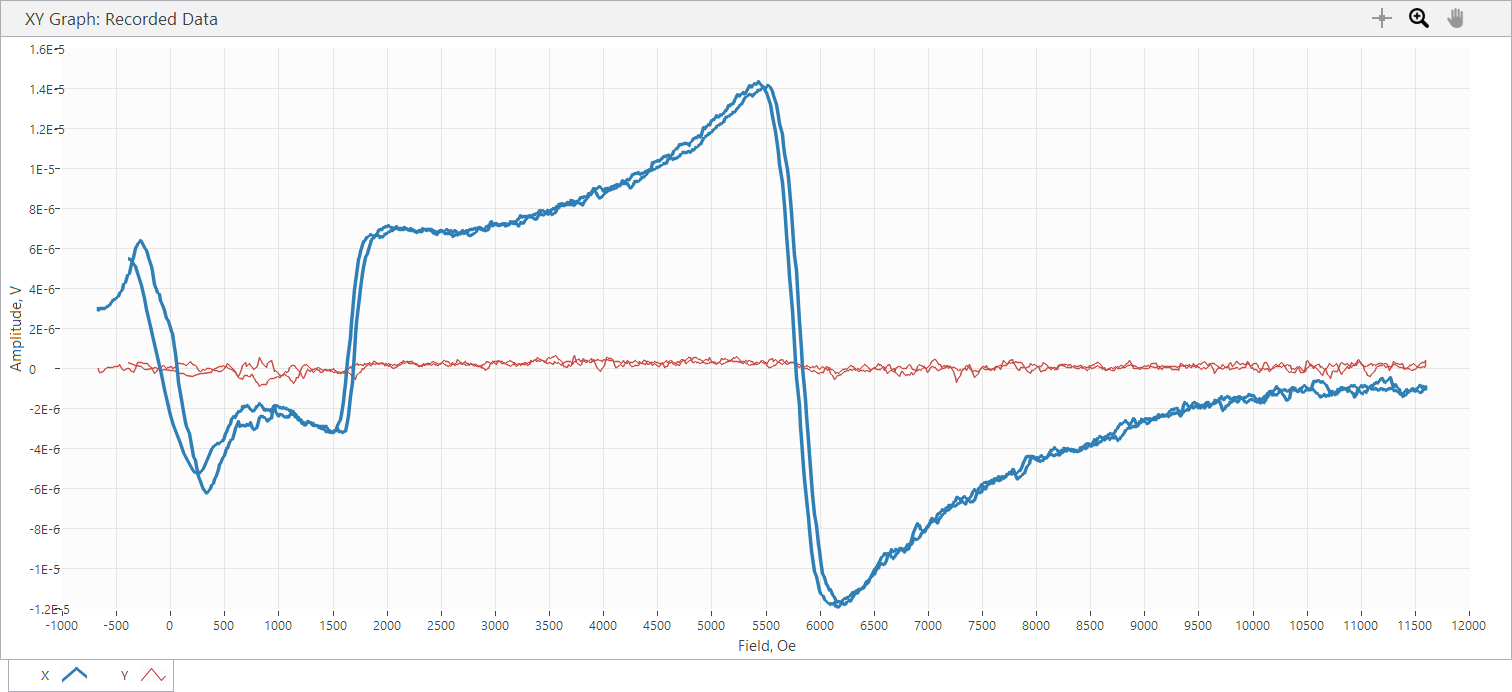

The table this chart was drawn from, first rows:
Sample Name, AUS25x23_24G
Freq, 24, GHz, Power, 10, dBm
SR850: f = 25 Hz; phase = 96 deg; output…
Time, Field, X, Y, R, theta
s, Oe, V, V, V, deg
3.380000E-5, -6.659000E+2, 3.045440E-6, -1.490130E-8, 3.045476E-6, -2.803453E-1, 
6.365160E-2, -6.659000E+2, 3.045440E-6, -1.490130E-8, 3.045476E-6, -2.803453E-1, 
2.635476E-1, -6.647000E+2, 2.896430E-6, 1.490130E-8, 2.896468E-6, 2.947677E-1, 
4.619427E-1, -6.644000E+2, 2.913190E-6, -1.043090E-7, 2.915057E-6, -2.050643E+0, 
6.624006E-1, -6.569000E+2, 2.978380E-6, -2.086170E-7, 2.985677E-6, -4.006669E+0, 
8.629297E-1, -6.569000E+2, 2.978380E-6, -2.086170E-7, 2.984553E-6, -3.685628E+0, 
1.062334E+0, -6.227000E+2, 3.023090E-6, -1.359740E-7, 3.026146E-6, -2.575341E+0, 
1.262842E+0, -6.095000E+2, 3.008190E-6, -6.333040E-8, 3.008857E-6, -1.206050E+0, 
1.462282E+0, -5.812000E+2, 3.093870E-6, 4.470370E-8, 3.094193E-6, 8.278160E-1, 
1.662726E+0, -5.655000E+2, 3.149750E-6, 7.264360E-8, 3.150588E-6, 1.321195E+0, 
1.862251E+0, -5.356000E+2, 3.395620E-6, 5.960510E-8, 3.396143E-6, 1.005640E+0, 
2.062682E+0, -5.192000E+2, 3.434730E-6, 1.005830E-7, 3.436202E-6, 1.677376E+0, 
2.262125E+0, -4.867000E+2, 3.602370E-6, 1.173470E-7, 3.604281E-6, 1.865747E+0, 
2.463553E+0, -4.721000E+2, 3.740210E-6, 1.899910E-7, 3.745032E-6, 2.907947E+0, 
2.662115E+0, -4.457000E+2, 3.956290E-6, -5.215430E-8, 3.956634E-6, -7.552652E-1, 
2.863508E+0, -4.323000E+2, 4.179800E-6, -1.229350E-7, 4.181607E-6, -1.684680E+0, 
2.863508E+0, -4.323000E+2, 4.179800E-6, -1.229350E-7, 4.302843E-6, -3.968472E-1, 
3.262471E+0, -3.958000E+2, 4.662230E-6, -1.117590E-8, 4.662243E-6, -1.373443E-1, 
3.461903E+0, -3.819000E+2, 4.733010E-6, -9.313280E-9, 4.733019E-6, -1.127424E-1, 
3.663421E+0, -3.735000E+2, 4.975150E-6, -9.872060E-8, 4.976129E-6, -1.136756E+0, 
3.862869E+0, -3.524000E+2, 5.414740E-6, -1.396990E-7, 5.416542E-6, -1.477890E+0, 
4.062298E+0, -3.441000E+2, 5.554440E-6, -2.011670E-7, 5.558082E-6, -2.074194E+0, 
4.261811E+0, -3.239000E+2, 5.994020E-6, 2.421450E-8, 5.994069E-6, 2.314609E-1, 
4.462242E+0, -3.144000E+2, 6.075980E-6, 1.620510E-7, 6.078141E-6, 1.527760E+0, 
4.662745E+0, -3.060000E+2, 6.191460E-6, 3.241020E-7, 6.199937E-6, 2.996505E+0, 
4.862168E+0, -2.827000E+2, 6.416840E-6, 3.110640E-7, 6.424375E-6, 2.775309E+0, 
5.063637E+0, -2.738000E+2, 6.329300E-6, 2.980250E-7, 6.336313E-6, 2.695870E+0, 
5.262112E+0, -2.525000E+2, 6.141170E-6, 2.421460E-7, 6.145942E-6, 2.258000E+0, 
5.462589E+0, -2.433000E+2, 6.031270E-6, 2.365570E-7, 6.035907E-6, 2.246090E+0, 
5.663090E+0, -2.216000E+2, 5.919520E-6, 2.626350E-7, 5.925343E-6, 2.540411E+0, 
5.863487E+0, -2.123000E+2, 5.746290E-6, 2.533220E-7, 5.751871E-6, 2.524218E+0, 
6.062986E+0, -2.009000E+2, 5.530220E-6, 1.620510E-7, 5.532594E-6, 1.678447E+0, 
6.263518E+0, -1.789000E+2, 5.111130E-6, 5.587960E-8, 5.111435E-6, 6.263855E-1, 
6.461904E+0, -1.681000E+2, 4.839180E-6, 5.587960E-8, 4.839338E-6, -4.631201E-1, 
6.662442E+0, -1.458000E+2, 4.194710E-6, -2.346940E-7, 4.201270E-6, -3.202360E+0, 
6.861849E+0, -1.348000E+2, 3.941390E-6, -1.639140E-7, 3.944797E-6, -2.381437E+0, 
7.063341E+0, -1.247000E+2, 3.818450E-6, -3.911580E-8, 3.818650E-6, -5.869114E-1, 
7.262796E+0, -1.029000E+2, 3.678740E-6, -6.519300E-8, 3.679318E-6, -1.015264E+0, 
7.462236E+0, -9.000000E+1, 3.406790E-6, 6.891830E-8, 3.407487E-6, 1.158918E+0, 
7.462236E+0, -9.000000E+1, 3.406790E-6, 6.891830E-8, 3.049848E-6, 3.080845E+0, 
7.862184E+0, -5.960000E+1, 2.896430E-6, 9.313270E-8, 2.897927E-6, 1.841672E+0, 
8.063692E+0, -4.040000E+1, 2.522040E-6, 1.676390E-8, 2.522096E-6, 3.808372E-1, 
8.262140E+0, -2.920000E+1, 2.469880E-6, 3.911580E-8, 2.470190E-6, 9.073246E-1, 
8.462532E+0, -1.700000E+1, 2.328320E-6, 3.911580E-8, 2.328649E-6, 9.624792E-1, 
8.663048E+0, 3.600000E+0, 1.847750E-6, 8.381950E-8, 1.849650E-6, 2.597328E+0, 
8.863508E+0, 1.310000E+1, 1.732270E-6, -1.676390E-8, 1.732351E-6, -5.544579E-1, 
9.061913E+0, 3.420000E+1, 1.063580E-6, 5.029160E-8, 1.064768E-6, 2.707226E+0, 
9.262453E+0, 4.320000E+1, 7.431990E-7, 6.333040E-8, 7.458924E-7, 4.870593E+0, 
9.461934E+0, 6.430000E+1, -1.676390E-7, 2.924370E-7, 3.370790E-7, 1.198234E+2, 
9.663338E+0, 7.320000E+1, -6.817320E-7, 2.514590E-7, 7.266293E-7, 1.597533E+2, 
9.861801E+0, 9.680000E+1, -1.553450E-6, 2.384200E-7, 1.571640E-6, 1.712745E+2, 
1.006230E+1, 1.061000E+2, -1.829120E-6, 1.806770E-7, 1.838022E-6, 1.743587E+2, 
1.026282E+1, 1.160000E+2, -2.134610E-6, 2.365570E-7, 2.147678E-6, 1.736763E+2, 
1.046219E+1, 1.360000E+2, -2.698990E-6, 1.527380E-7, 2.703308E-6, 1.767610E+2, 
1.066172E+1, 1.482000E+2, -2.885250E-6, 1.527380E-7, 2.889290E-6, 1.769697E+2, 
1.086318E+1, 1.689000E+2, -3.254060E-6, 2.793990E-7, 3.266033E-6, 1.750925E+2, 
... 1,528 more rows
